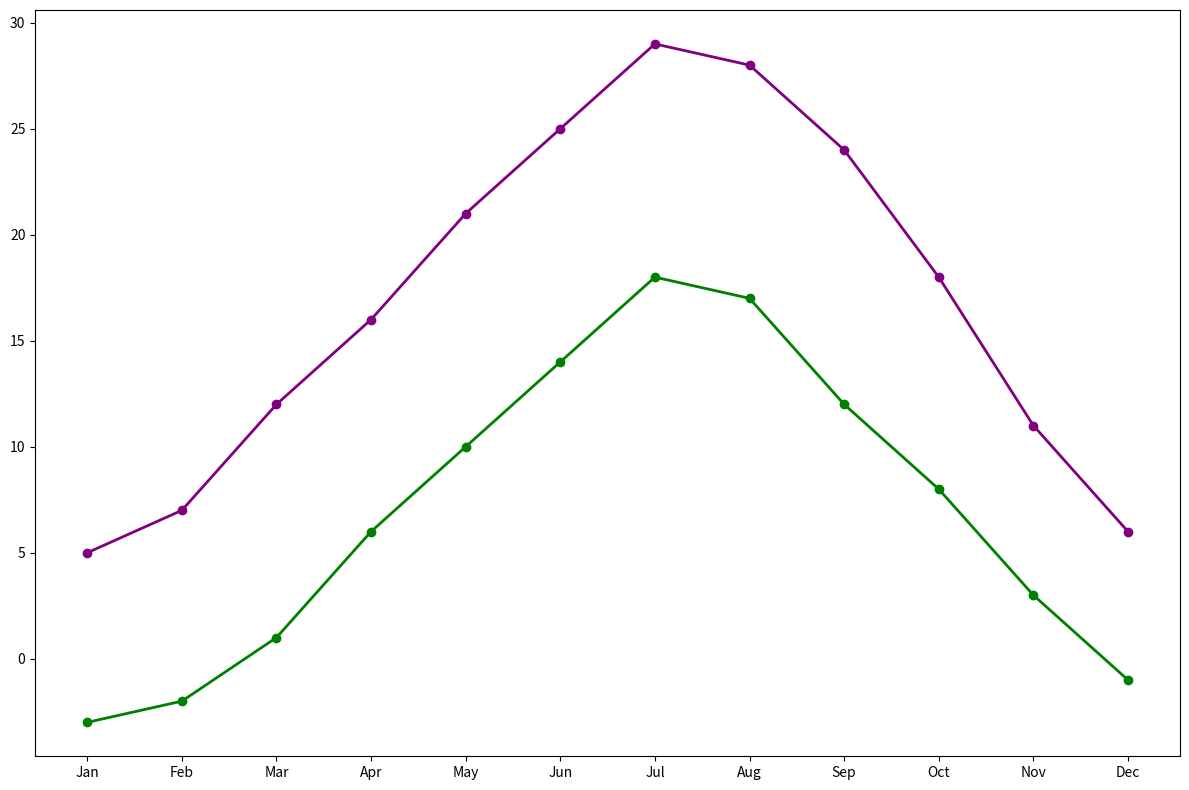

Recreate this plot in Python.
import matplotlib.pyplot as plt
import numpy as np

months = np.array(["Jan", "Feb", "Mar", "Apr", "May", "Jun", "Jul", "Aug", "Sep", "Oct", "Nov", "Dec"])

max_temp_2022 = np.array([5, 7, 12, 16, 21, 25, 29, 28, 24, 18, 11, 6])
min_temp_2022 = np.array([-3, -2, 1, 6, 10, 14, 18, 17, 12, 8, 3, -1])

fig, ax = plt.subplots(figsize=(12, 8))

ax.plot(months, max_temp_2022, color='purple', marker='o', linestyle='-', linewidth=2)
ax.plot(months, min_temp_2022, color='green', marker='o', linestyle='-', linewidth=2)

plt.tight_layout()
plt.show()
